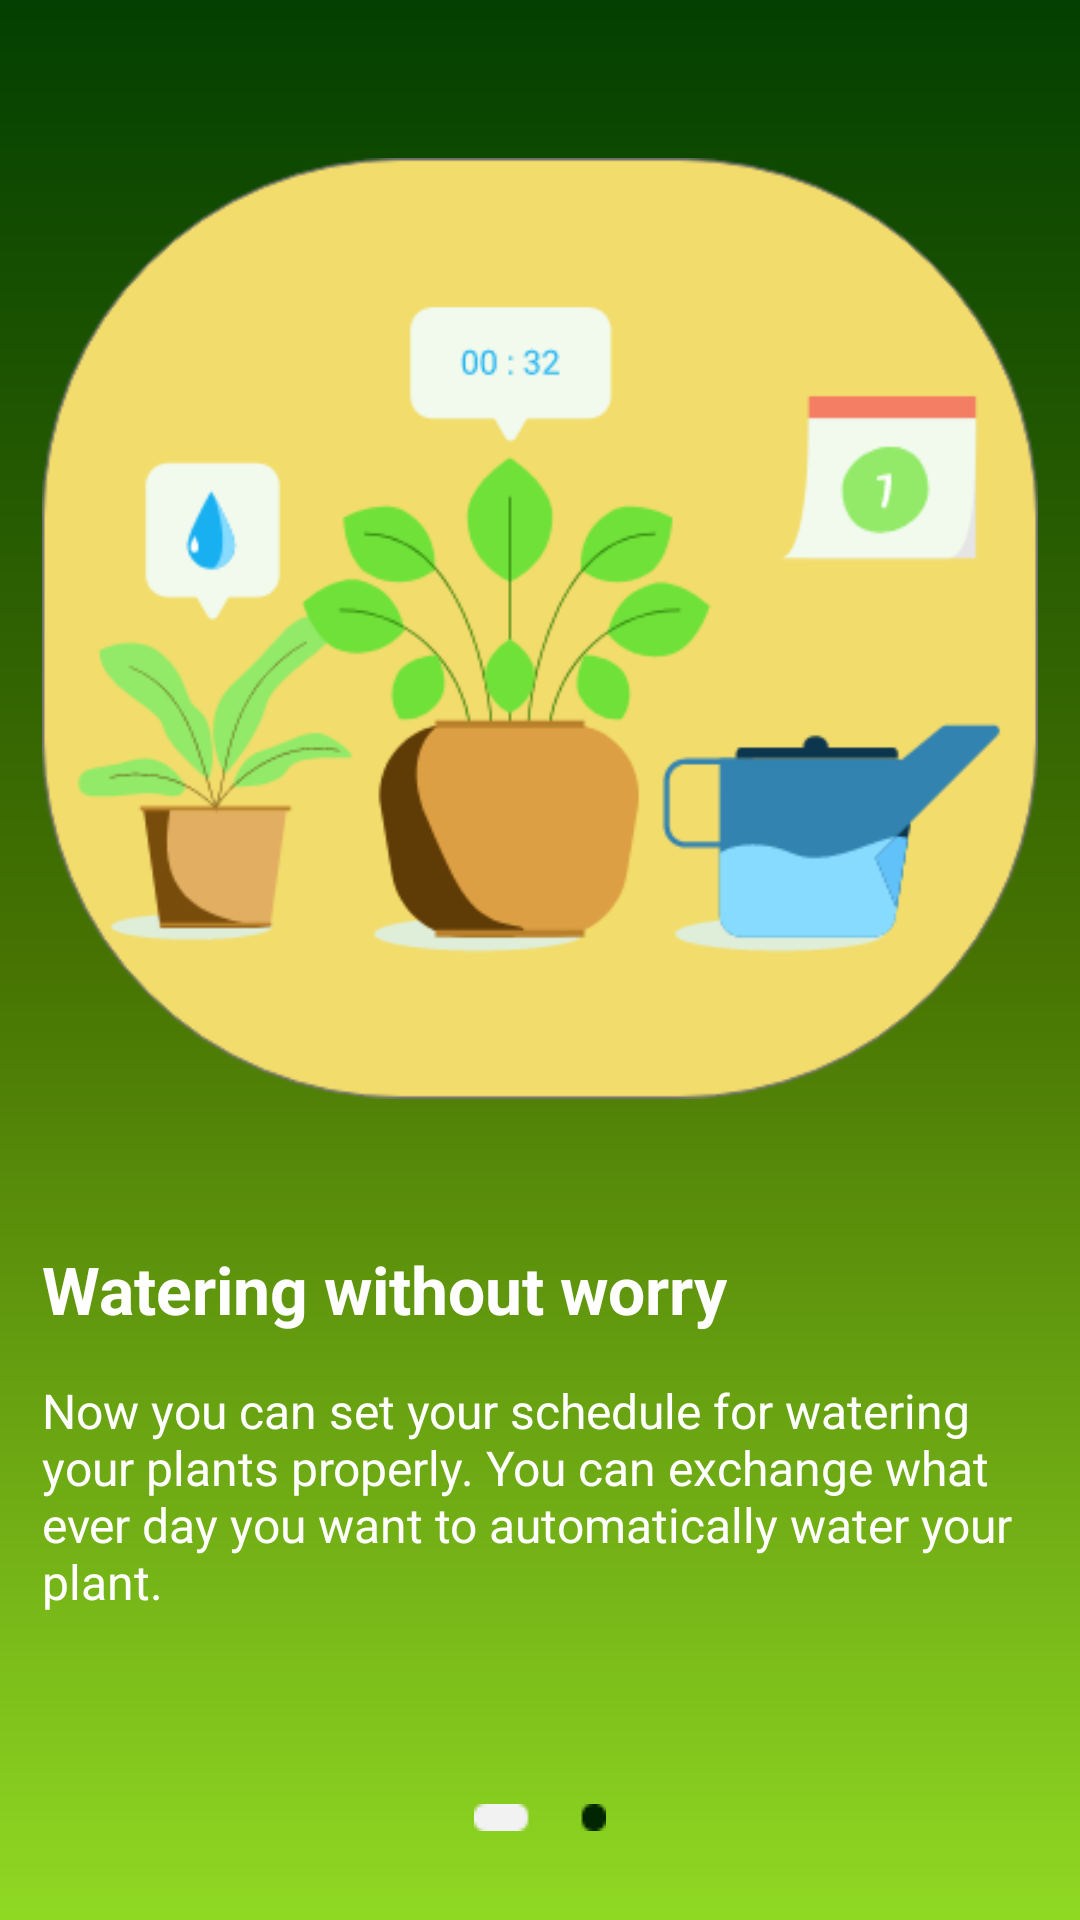

This screen was rendered from an Android layout file. Write that file and the resources it references.
<!-- AndroidManifest.xml: application theme Theme.Vigorous -->
<!-- res/layout/activity_splash.xml -->
<?xml version="1.0" encoding="utf-8"?>
<RelativeLayout xmlns:android="http://schemas.android.com/apk/res/android"
    xmlns:app="http://schemas.android.com/apk/res-auto"
    xmlns:tools="http://schemas.android.com/tools"
    android:layout_width="match_parent"
    android:layout_height="match_parent"
    android:background="@drawable/bg_color"
    android:padding="14dp"
    tools:context=".SplashActivity">

    <RelativeLayout
        android:id="@+id/relative1"
        android:layout_width="match_parent"
        android:layout_height="wrap_content">



    <ImageView
        android:id="@+id/splash_plant"
        android:layout_width="match_parent"
        android:layout_height="wrap_content"
        android:src="@drawable/watering_worry"
        android:contentDescription="@string/app_name"/>

    <TextView
        android:id="@+id/watering1"
        android:layout_width="wrap_content"
        android:layout_height="wrap_content"
        android:layout_centerInParent="false"
        android:layout_below="@+id/splash_plant"
        android:layout_marginTop="10dp"
        android:text="@string/watering1"
        android:textStyle="bold"
        android:textSize="22sp"
        android:textColor="#ffff"/>

    <TextView
        android:id="@+id/splash_text"
        android:layout_width="wrap_content"
        android:layout_height="wrap_content"
        android:layout_centerInParent="false"
        android:layout_below="@+id/watering1"
        android:layout_marginTop="15dp"
        android:text="@string/watering_decs"
        android:textSize="16sp"
        android:textColor="#ffff"/>

    <TextView
        android:id="@+id/splash_text2"
        android:layout_width="wrap_content"
        android:layout_height="wrap_content"
        android:layout_centerInParent="false"
        android:layout_below="@+id/splash_text"
        android:text="@string/splash_text1"
        android:textSize="16sp"
        android:textColor="#ffff"/>

    <TextView
        android:id="@+id/splash_text3"
        android:layout_width="wrap_content"
        android:layout_height="wrap_content"
        android:layout_centerInParent="false"
        android:layout_below="@+id/splash_text2"
        android:text="@string/splash_text2"
        android:textSize="16sp"
        android:textColor="#ffff"/>

    <ImageView
        android:id="@+id/ic_first_splash"
        android:layout_width="match_parent"
        android:layout_height="wrap_content"
        android:layout_marginTop="20dp"
        android:src="@drawable/first_splash"
        android:layout_below="@+id/splash_text3" />

    <Button
        android:id="@+id/btn_next"
        android:layout_width="360dp"
        android:layout_height="55dp"
        android:layout_centerInParent="true"
        android:layout_below="@+id/ic_first_splash"
        android:layout_marginTop="60dp"
        android:background="@drawable/bg_button"
        android:text="@string/btn_next"
        android:textColor="#034001"/>

    </RelativeLayout>


</RelativeLayout>
<!-- resources referenced by this layout -->
<resources>
  <!-- drawable bg_button (drawable) -->
  <?xml version="1.0" encoding="utf-8"?>
  <shape xmlns:android="http://schemas.android.com/apk/res/android"
      android:shape="rectangle"
      android:innerRadius="10dp">
  
      <solid android:color="#F2DC6B"/>
      <corners android:radius="10dp"/>
  </shape>
  <!-- drawable bg_color (drawable) -->
  <?xml version="1.0" encoding="utf-8"?>
  <shape xmlns:android="http://schemas.android.com/apk/res/android">
      <gradient
          android:endColor="#90D923"
          android:centerColor="#467302"
          android:startColor="#034001"
          android:type="linear"
          android:angle="270"/>
  </shape>
  <!-- drawable first_splash: png bitmap (drawable, 282 bytes) -->
  <!-- drawable watering_worry: png bitmap (drawable, 40687 bytes) -->
  <string name="app_name">Vigorous</string>
  <string name="btn_next">Next</string>
  <string name="splash_text1" />
  <string name="splash_text2" />
  <string name="watering1">Watering without worry</string>
  <string name="watering_decs">Now you can set your schedule for watering your
      plants properly. You can exchange what ever day
      you want to automatically water your plant.</string>
  <style name="Theme.Vigorous" parent="Theme.MaterialComponents.Light.NoActionBar.Bridge">
          
          <item name="colorPrimary">@color/purple_500</item>
          <item name="colorPrimaryVariant">@color/purple_700</item>
          <item name="colorOnPrimary">@color/white</item>
          
          <item name="colorSecondary">@color/teal_200</item>
          <item name="colorSecondaryVariant">@color/teal_700</item>
          <item name="colorOnSecondary">@color/black</item>
          
          <item name="android:statusBarColor" tools:targetApi="l">?attr/colorPrimaryVariant</item>
          
      </style>
  <color name="purple_500">#FF6200EE</color>
  <color name="purple_700">#FF3700B3</color>
  <color name="white">#FFFFFFFF</color>
  
      //Button
  <color name="teal_200">#FF03DAC5</color>
  <color name="teal_700">#FF018786</color>
  <color name="black">#FF000000</color>
</resources>
